Photos from the image-classification dataset "data" in the GitHub repository hmy7788/SmartFactory_Vision_Project1. Its 4 classes are: mug, straight, taper smooth, taper step.

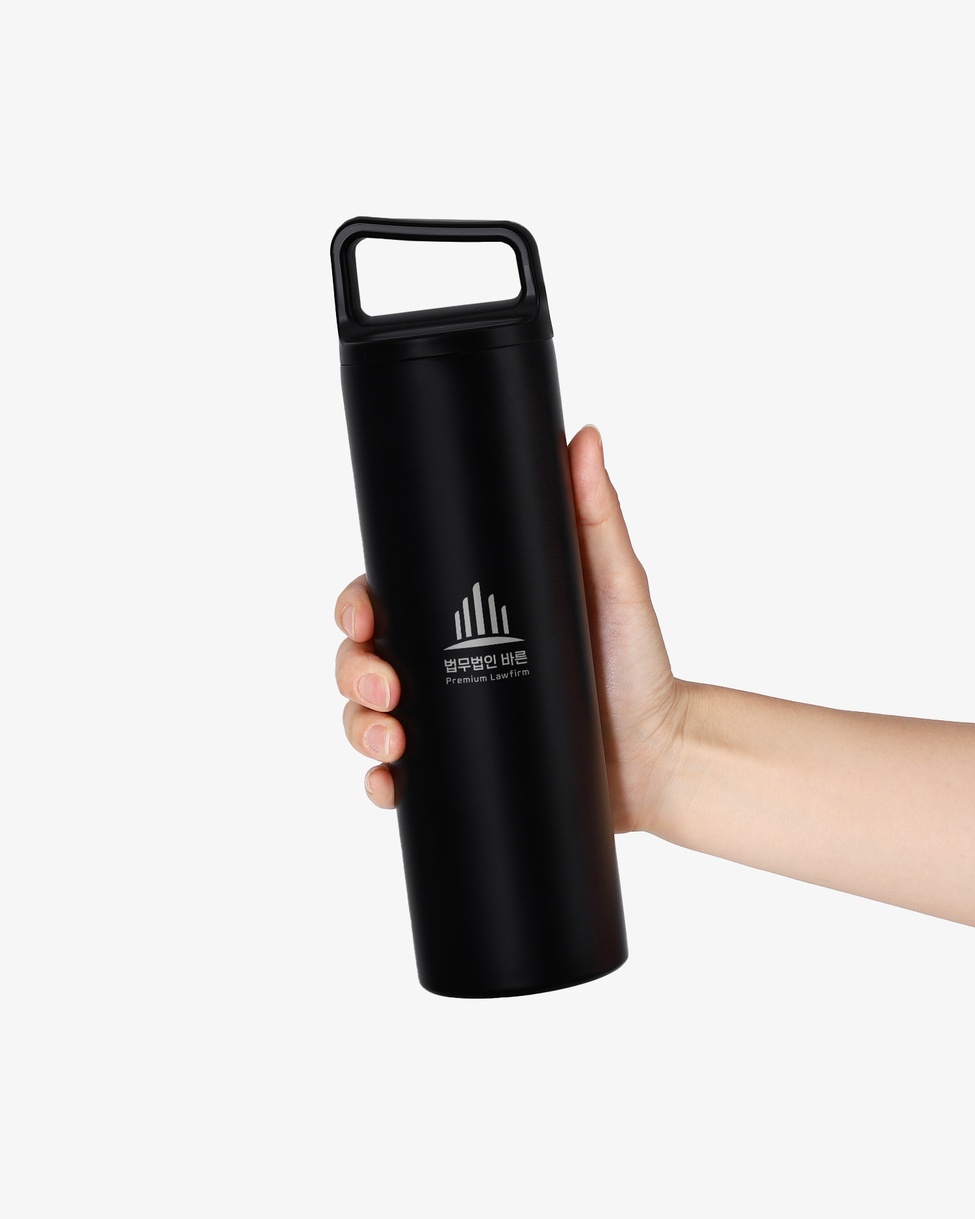
Label: taper smooth

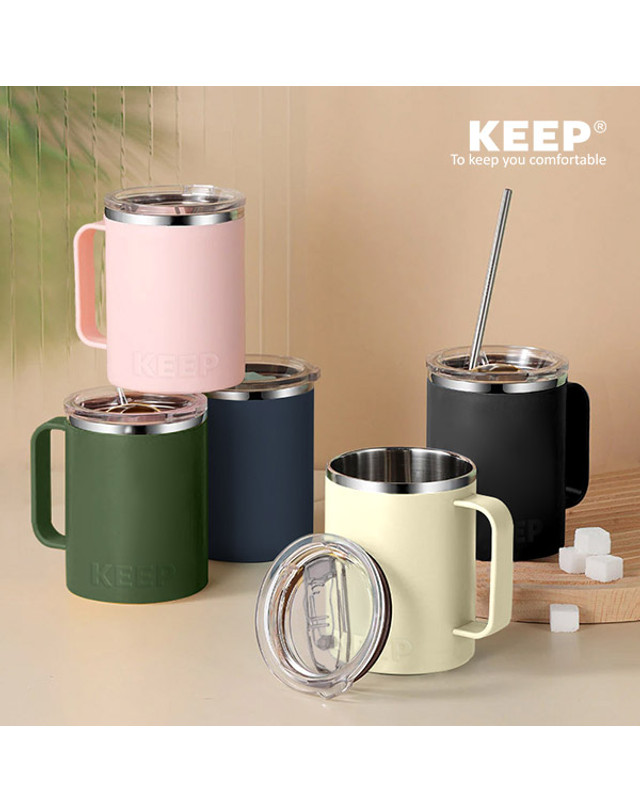
Label: mug

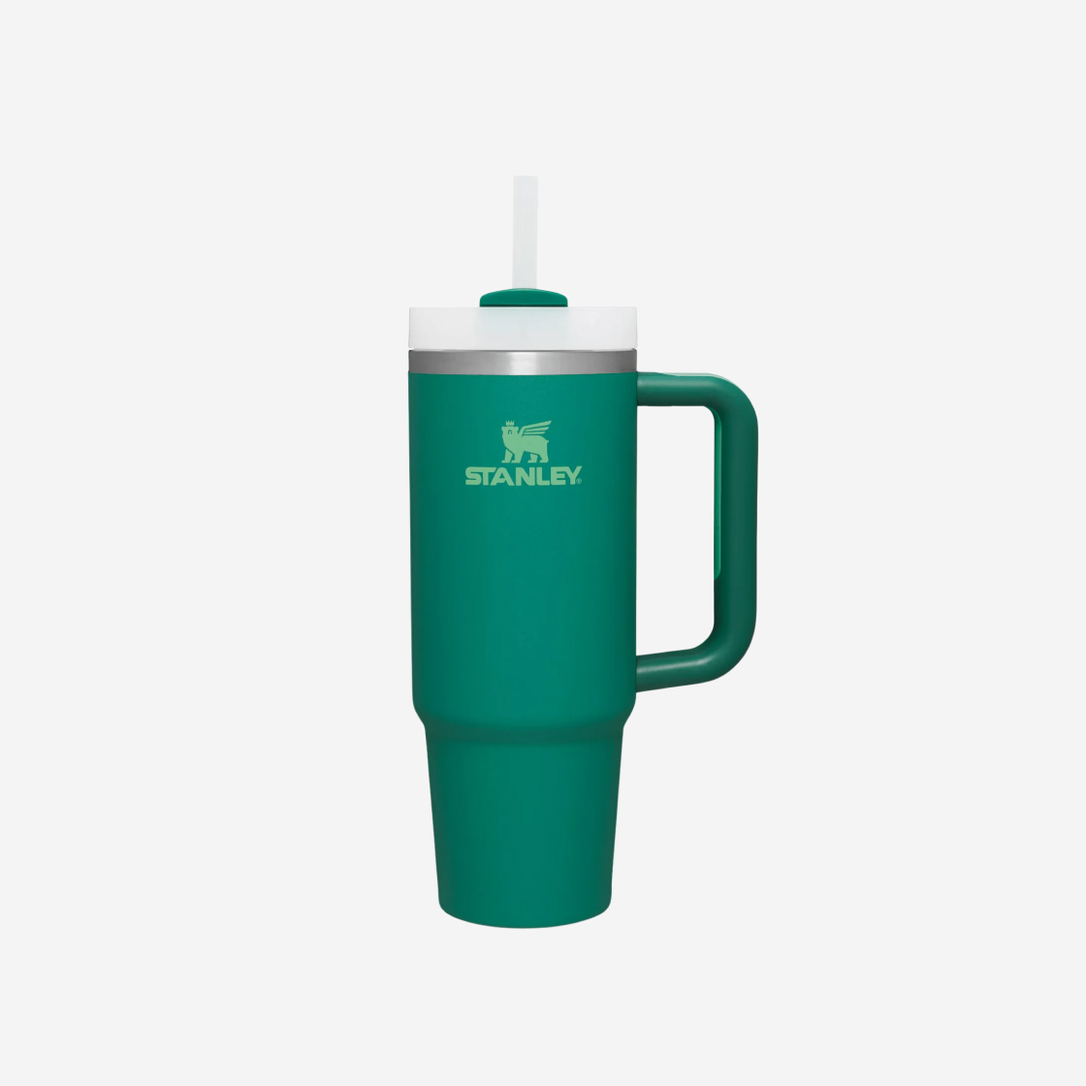
Label: taper step

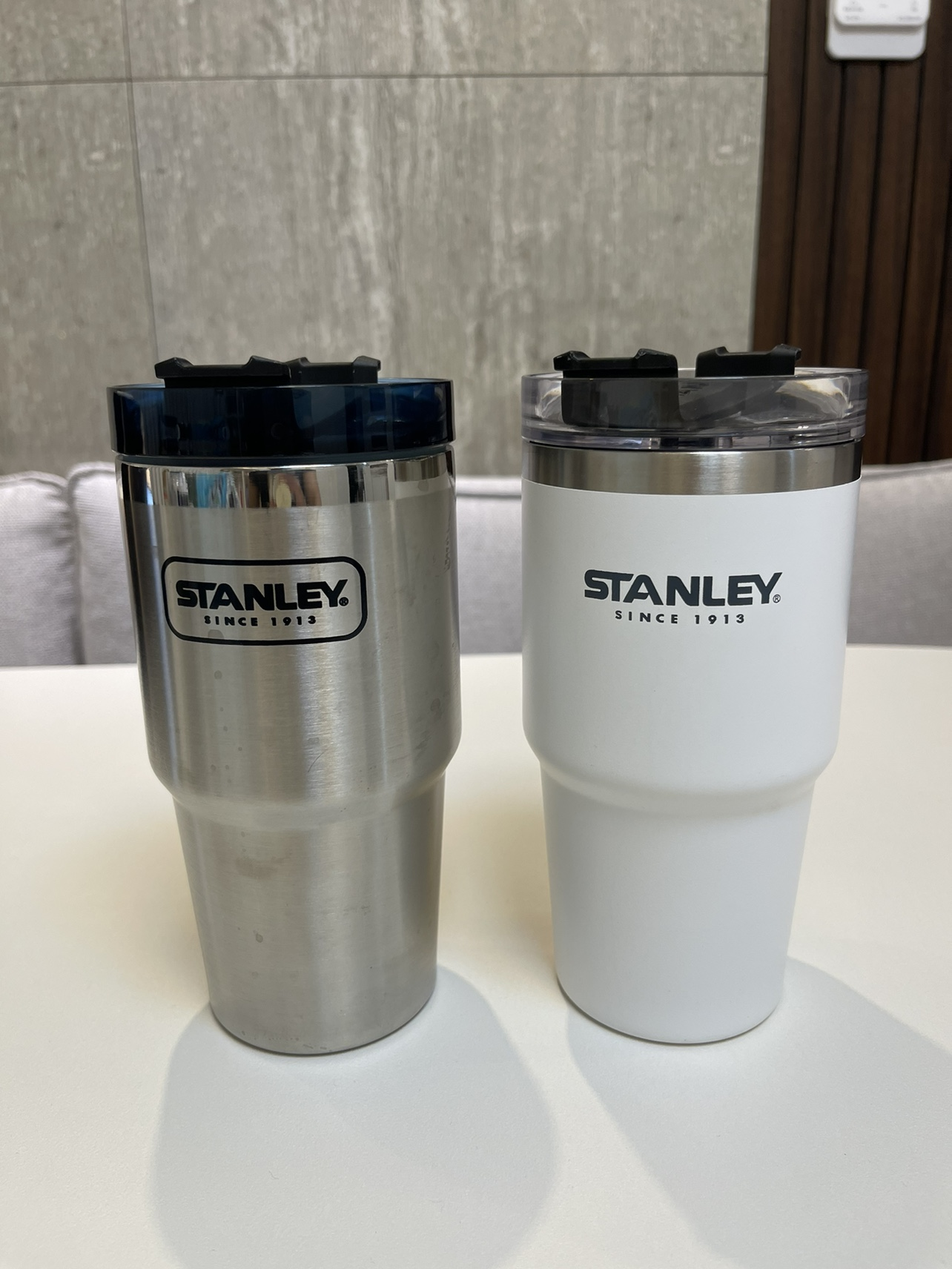
Label: taper step

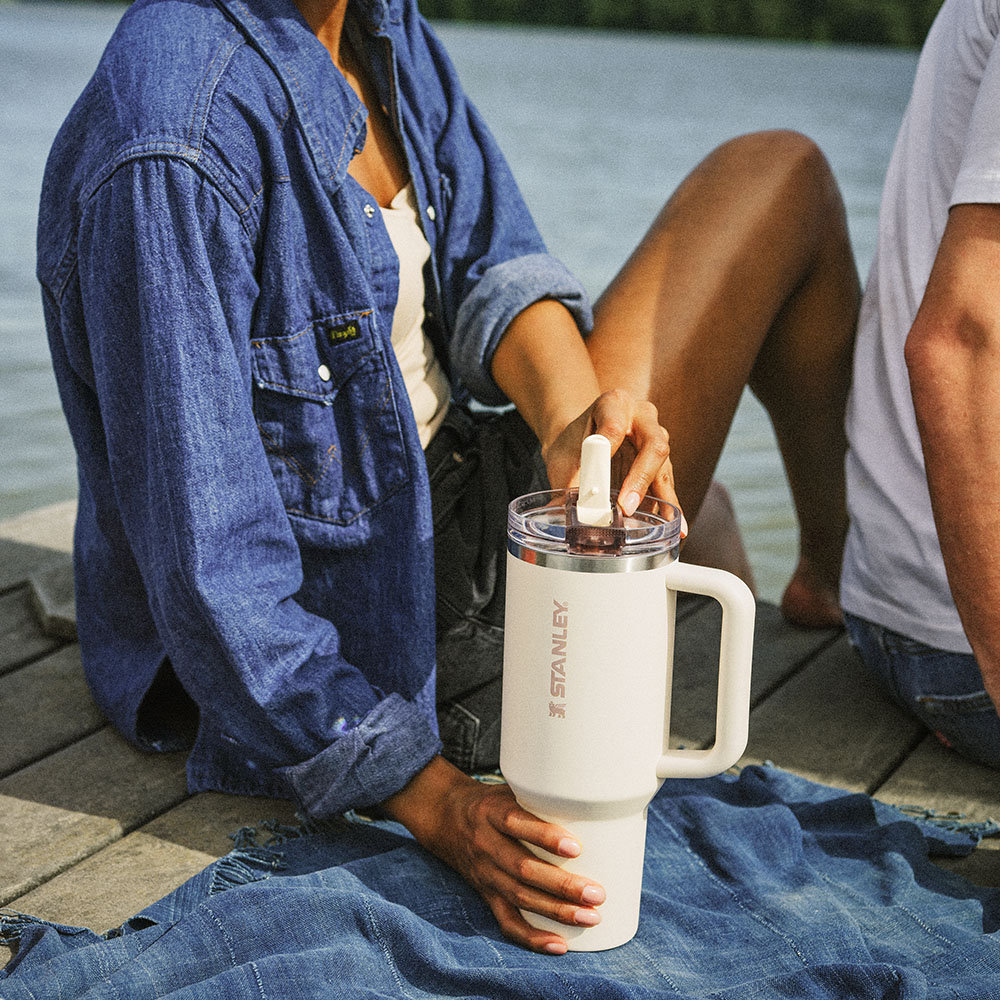
Label: taper step
